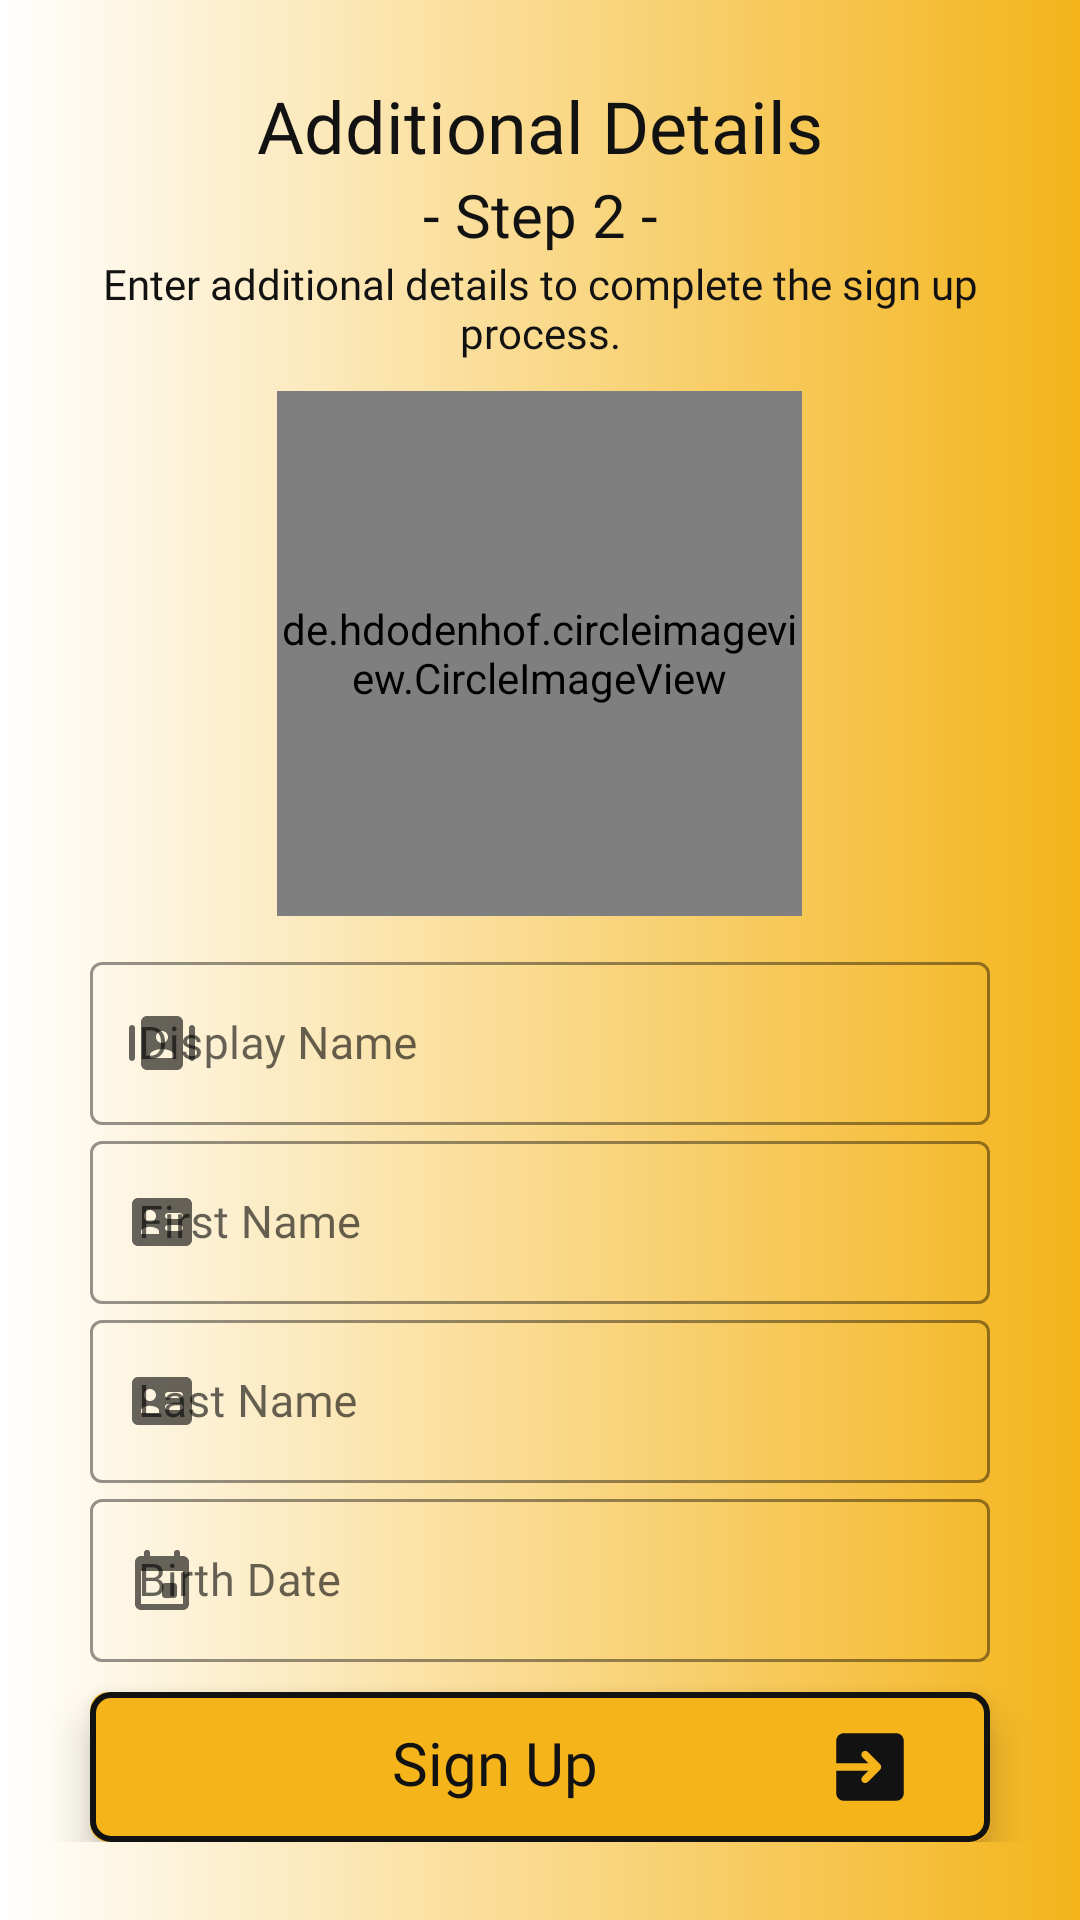

Produce the Android XML layout that renders to this screen, including the resource entries it uses.
<!-- AndroidManifest.xml: application theme AppTheme -->
<!-- res/layout/activity_setup.xml -->
<?xml version="1.0" encoding="utf-8"?>
<RelativeLayout xmlns:android="http://schemas.android.com/apk/res/android"
    xmlns:app="http://schemas.android.com/apk/res-auto"
    xmlns:tools="http://schemas.android.com/tools"
    android:layout_width="match_parent"
    android:layout_height="match_parent"
    android:background="@drawable/background_register"
    android:orientation="vertical"
    tools:context=".ui.RegisterActivity">


    <LinearLayout
        android:layout_width="match_parent"
        android:layout_height="wrap_content"
        android:layout_centerHorizontal="true"
        android:layout_centerVertical="true"
        android:orientation="vertical"
        android:paddingTop="20dp"
        android:paddingBottom="20dp">

        <TextView
            android:layout_width="300dp"
            android:layout_height="wrap_content"
            android:layout_gravity="center"
            android:fontFamily="@font/montserrat_bold"
            android:text="Additional Details"
            android:textAlignment="center"
            android:textColor="@color/textColor"
            android:textSize="24sp" />

        <TextView
            android:layout_width="match_parent"
            android:layout_height="wrap_content"
            android:fontFamily="@font/montserrat"
            android:text="- Step 2 -"
            android:textAlignment="center"
            android:textColor="@color/textColor"
            android:textSize="20sp" />

        <TextView
            android:layout_width="300dp"
            android:layout_height="wrap_content"
            android:layout_gravity="center"
            android:fontFamily="@font/montserrat"
            android:text="Enter additional details to complete the sign up process."
            android:textAlignment="center"
            android:textColor="@color/textColor"
            android:textSize="14sp" />

        <RelativeLayout
            android:layout_width="wrap_content"
            android:layout_height="wrap_content"
            android:layout_gravity="center_horizontal">

            <de.hdodenhof.circleimageview.CircleImageView
                android:id="@+id/regUserProfilePhoto"
                android:layout_width="175dp"
                android:layout_height="175dp"
                android:layout_gravity="center_horizontal"
                android:layout_marginTop="10dp"
                android:layout_marginBottom="10dp"
                android:background="@drawable/placeholder_userpicture" />

            <ProgressBar
                android:id="@+id/imageLoading"
                android:layout_width="200dp"
                android:layout_height="200dp"
                android:layout_gravity="center_horizontal"
                android:layout_marginBottom="10dp"
                android:visibility="gone" />

        </RelativeLayout>

        <com.google.android.material.textfield.TextInputLayout
            style="@style/Widget.MaterialComponents.TextInputLayout.OutlinedBox"
            android:layout_width="300dp"
            android:layout_height="wrap_content"
            android:layout_gravity="center"
            android:hint="Display Name"
            app:boxStrokeColor="@color/iconTint"
            app:hintEnabled="true"
            app:hintTextColor="@color/textColorHint"
            app:startIconDrawable="@drawable/ic_small_displayname">

            <com.google.android.material.textfield.TextInputEditText
                android:id="@+id/regDisplayName"
                android:layout_width="match_parent"
                android:layout_height="wrap_content"
                android:fontFamily="@font/montserrat"
                android:inputType="text"
                android:maxLength="32"
                android:maxLines="1"
                android:textColor="@color/textColor"
                android:textCursorDrawable="@null"
                android:textSize="15sp" />
        </com.google.android.material.textfield.TextInputLayout>

        <com.google.android.material.textfield.TextInputLayout
            style="@style/Widget.MaterialComponents.TextInputLayout.OutlinedBox"
            android:layout_width="300dp"
            android:layout_height="wrap_content"
            android:layout_gravity="center"
            android:hint="First Name"
            app:boxStrokeColor="@color/iconTint"
            app:hintEnabled="true"
            app:hintTextColor="@color/textColorHint"
            app:startIconDrawable="@drawable/ic_small_name">

            <com.google.android.material.textfield.TextInputEditText
                android:id="@+id/regFirstName"
                android:layout_width="match_parent"
                android:layout_height="wrap_content"
                android:fontFamily="@font/montserrat"
                android:inputType="textPersonName"
                android:maxLength="32"
                android:maxLines="1"
                android:textColor="@color/textColor"
                android:textCursorDrawable="@null"
                android:textSize="15sp" />
        </com.google.android.material.textfield.TextInputLayout>

        <com.google.android.material.textfield.TextInputLayout
            style="@style/Widget.MaterialComponents.TextInputLayout.OutlinedBox"
            android:layout_width="300dp"
            android:layout_height="wrap_content"
            android:layout_gravity="center"
            android:hint="Last Name"
            app:boxStrokeColor="@color/iconTint"
            app:hintEnabled="true"
            app:hintTextColor="@color/textColorHint"
            app:startIconDrawable="@drawable/ic_small_name">

            <com.google.android.material.textfield.TextInputEditText
                android:id="@+id/regLastName"
                android:layout_width="match_parent"
                android:layout_height="wrap_content"
                android:fontFamily="@font/montserrat"
                android:inputType="textPersonName"
                android:maxLength="32"
                android:maxLines="1"
                android:textColor="@color/textColor"
                android:textCursorDrawable="@null"
                android:textSize="15sp" />
        </com.google.android.material.textfield.TextInputLayout>

        <com.google.android.material.textfield.TextInputLayout
            style="@style/Widget.MaterialComponents.TextInputLayout.OutlinedBox"
            android:layout_width="300dp"
            android:layout_height="wrap_content"
            android:layout_gravity="center"
            android:hint="Birth Date"
            app:boxStrokeColor="@color/iconTint"
            app:hintEnabled="true"
            app:hintTextColor="@color/textColorHint"
            app:startIconDrawable="@drawable/ic_small_birthdate">

            <com.google.android.material.textfield.TextInputEditText
                android:id="@+id/regBirthdate"
                android:layout_width="match_parent"
                android:layout_height="wrap_content"
                android:fontFamily="@font/montserrat"
                android:inputType="date"
                android:maxLines="1"
                android:textColor="@color/textColor"
                android:textCursorDrawable="@null"
                android:textSize="15sp" />
        </com.google.android.material.textfield.TextInputLayout>

        <androidx.cardview.widget.CardView
            android:id="@+id/btnContinue"
            android:layout_width="300dp"
            android:layout_height="50dp"
            android:layout_gravity="center"
            android:layout_marginTop="10dp"
            android:clickable="true"
            android:focusable="true"
            android:foreground="?android:attr/selectableItemBackground"
            app:cardBackgroundColor="@color/colorPrimary"
            app:cardCornerRadius="6dp"
            app:cardElevation="8dp">

            <RelativeLayout
                android:layout_width="match_parent"
                android:layout_height="match_parent"
                android:background="@drawable/button_outline">

                <TextView
                    android:id="@+id/buttonText"
                    android:layout_width="250dp"
                    android:layout_height="wrap_content"
                    android:layout_centerInParent="true"
                    android:layout_gravity="center"
                    android:drawableEnd="@drawable/ic_small_signup"
                    android:drawableTint="@color/iconTint"
                    android:fontFamily="@font/montserrat_bold"
                    android:text="Sign Up"
                    android:textAlignment="center"
                    android:textColor="@color/textColorButton"
                    android:textSize="20sp"
                    android:visibility="visible" />

                <ProgressBar
                    android:id="@+id/progressBar"
                    android:layout_width="40dp"
                    android:layout_height="40dp"
                    android:layout_centerInParent="true"
                    android:visibility="gone" />

            </RelativeLayout>

        </androidx.cardview.widget.CardView>
    </LinearLayout>


</RelativeLayout>
<!-- resources referenced by this layout -->
<resources>
  <color name="colorPrimary">#f4b41a</color>
  <color name="iconTint">#121212</color>
  <color name="textColor">#121212</color>
  <color name="textColorButton">#121212</color>
  <color name="textColorHint">#80121212</color>
  <!-- drawable background_register (drawable) -->
  <?xml version="1.0" encoding="utf-8"?>
  <shape xmlns:android="http://schemas.android.com/apk/res/android">
      <gradient
          android:endColor="@color/colorPrimary"
          android:startColor="#FFFFFF" />
  </shape>
  <!-- drawable button_outline (drawable) -->
  <?xml version="1.0" encoding="utf-8"?>
  <shape xmlns:android="http://schemas.android.com/apk/res/android">
      <stroke
          android:width="2dp"
          android:color="@color/colorPrimaryDark" />
      <corners android:radius="6dp" />
  </shape>
  <!-- drawable ic_small_signup (drawable) -->
  <vector xmlns:android="http://schemas.android.com/apk/res/android"
      android:width="30dp"
      android:height="30dp"
      android:viewportWidth="24"
      android:viewportHeight="24">
      <path
          android:fillColor="@color/iconTint"
          android:pathData="M19,3H5C3.895,3 3,3.895 3,5v6h8.586L9.993,9.407c-0.391,-0.391 -0.391,-1.023 0,-1.414s1.023,-0.391 1.414,0l3.3,3.3c0.39,0.39 0.39,1.024 0,1.414l-3.3,3.3C11.212,16.202 10.956,16.3 10.7,16.3s-0.512,-0.098 -0.707,-0.293c-0.391,-0.391 -0.391,-1.023 0,-1.414L11.586,13H3v6c0,1.105 0.895,2 2,2h14c1.105,0 2,-0.895 2,-2V5C21,3.895 20.105,3 19,3z" />
  </vector>
  <!-- drawable placeholder_userpicture (drawable) -->
  <?xml version="1.0" encoding="utf-8"?>
  <layer-list xmlns:android="http://schemas.android.com/apk/res/android">
      <item>
          <shape android:shape="oval">
              <solid android:color="#80121212" />
              <size
                  android:width="150dp"
                  android:height="150dp" />
          </shape>
      </item>
      <item
          android:width="100dp"
          android:height="100dp"
          android:drawable="@drawable/ic_placeholder_userpicture"
          android:gravity="center" />
  </layer-list>
  <style name="AppTheme" parent="Theme.MaterialComponents.Light.NoActionBar">
          
          <item name="colorPrimary">@color/colorPrimary</item>
          <item name="colorPrimaryDark">@color/colorPrimaryDark</item>
          <item name="colorAccent">@color/colorAccent</item>
          <item name="android:windowTranslucentNavigation">false</item>
          <item name="android:windowTranslucentStatus">false</item>
      </style>
  <color name="colorPrimaryDark">#121212</color>
  <!-- drawable ic_placeholder_userpicture (drawable) -->
  <vector xmlns:android="http://schemas.android.com/apk/res/android"
      android:width="32dp"
      android:height="32dp"
      android:viewportWidth="24"
      android:viewportHeight="24">
      <path
          android:fillColor="#FFFFFF"
          android:pathData="M12,3A4,4 0,0 0,8 7A4,4 0,0 0,12 11A4,4 0,0 0,16 7A4,4 0,0 0,12 3zM8.4727,14.502C8.3892,14.5015 8.3049,14.512 8.2227,14.5332C5.5927,15.2092 3,16.532 3,18.5L3,20C3,20.552 3.448,21 4,21L20,21C20.552,21 21,20.552 21,20L21,18.5C21,16.532 18.4064,15.2092 15.7754,14.5332C15.4464,14.4482 15.0905,14.5392 14.8535,14.7832C14.1295,15.5302 13.123,16 12,16C10.877,16 9.8715,15.5302 9.1465,14.7832C8.9687,14.6002 8.723,14.5034 8.4727,14.502z" />
  </vector>
  <color name="colorAccent">#FFFFFF</color>
</resources>
